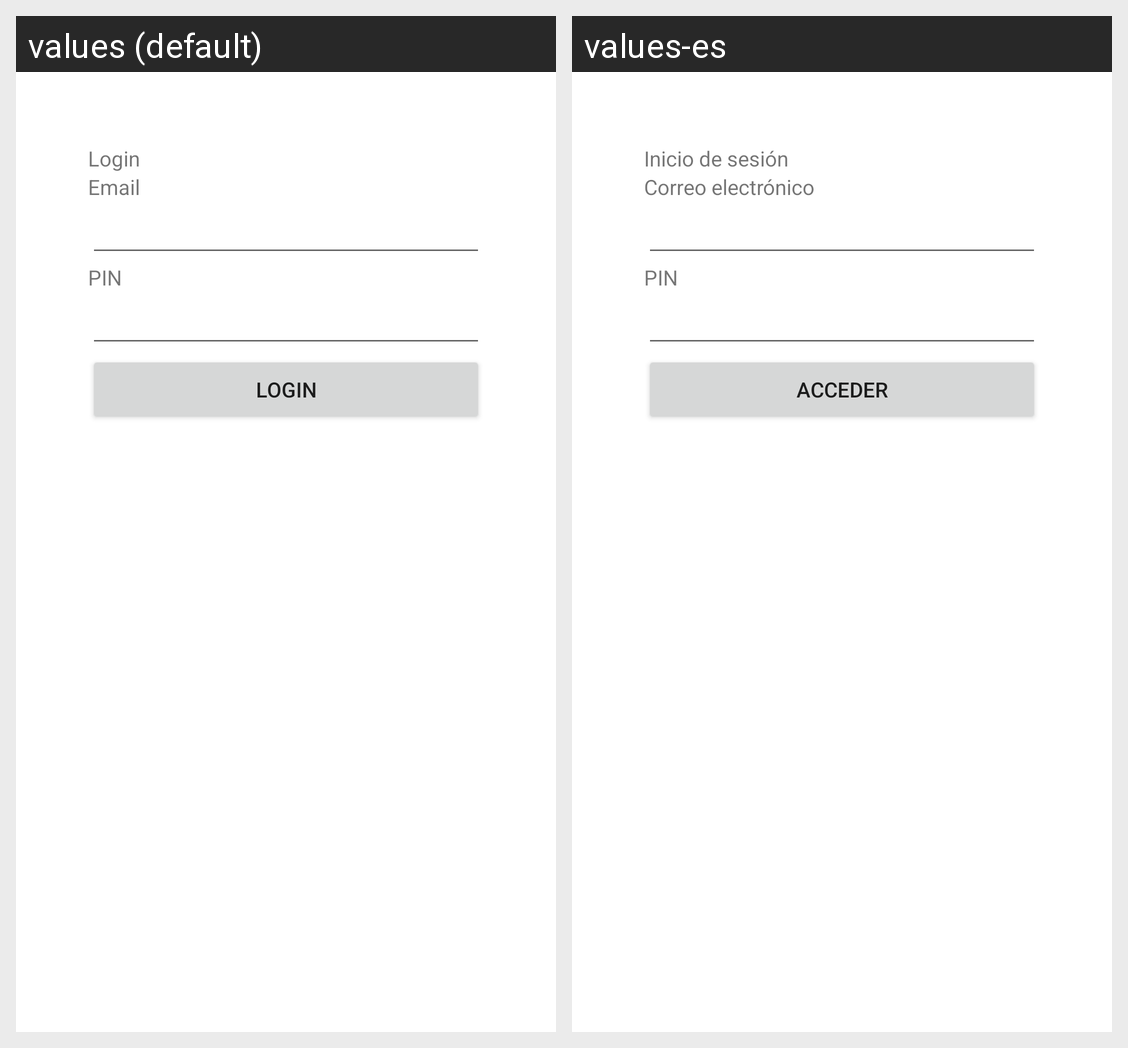

The Android screen above is rendered under two locales of the same app. Produce the string resources it draws, with the default and per-locale values.
Android screen res/layout/activity_main.xml rendered under 2 locales, left to right: values (default), values-es. Device: Nexus 5 (rendered at 1080×1920; each locale shown at half size, 540×960, under a caption strip naming it); theme Theme.ContactsApp.
Strings drawn on this screen, with the default value and each locale's value (text and hints the layout hard-codes, and strings that could not be matched under every locale, appear in the picture but are not listed):

login
  values: Login
  values-es: Inicio de sesión

email
  values: Email
  values-es: Correo electrónico

pin
  values: PIN
  values-es: PIN

login_button
  values: Login
  values-es: Acceder
